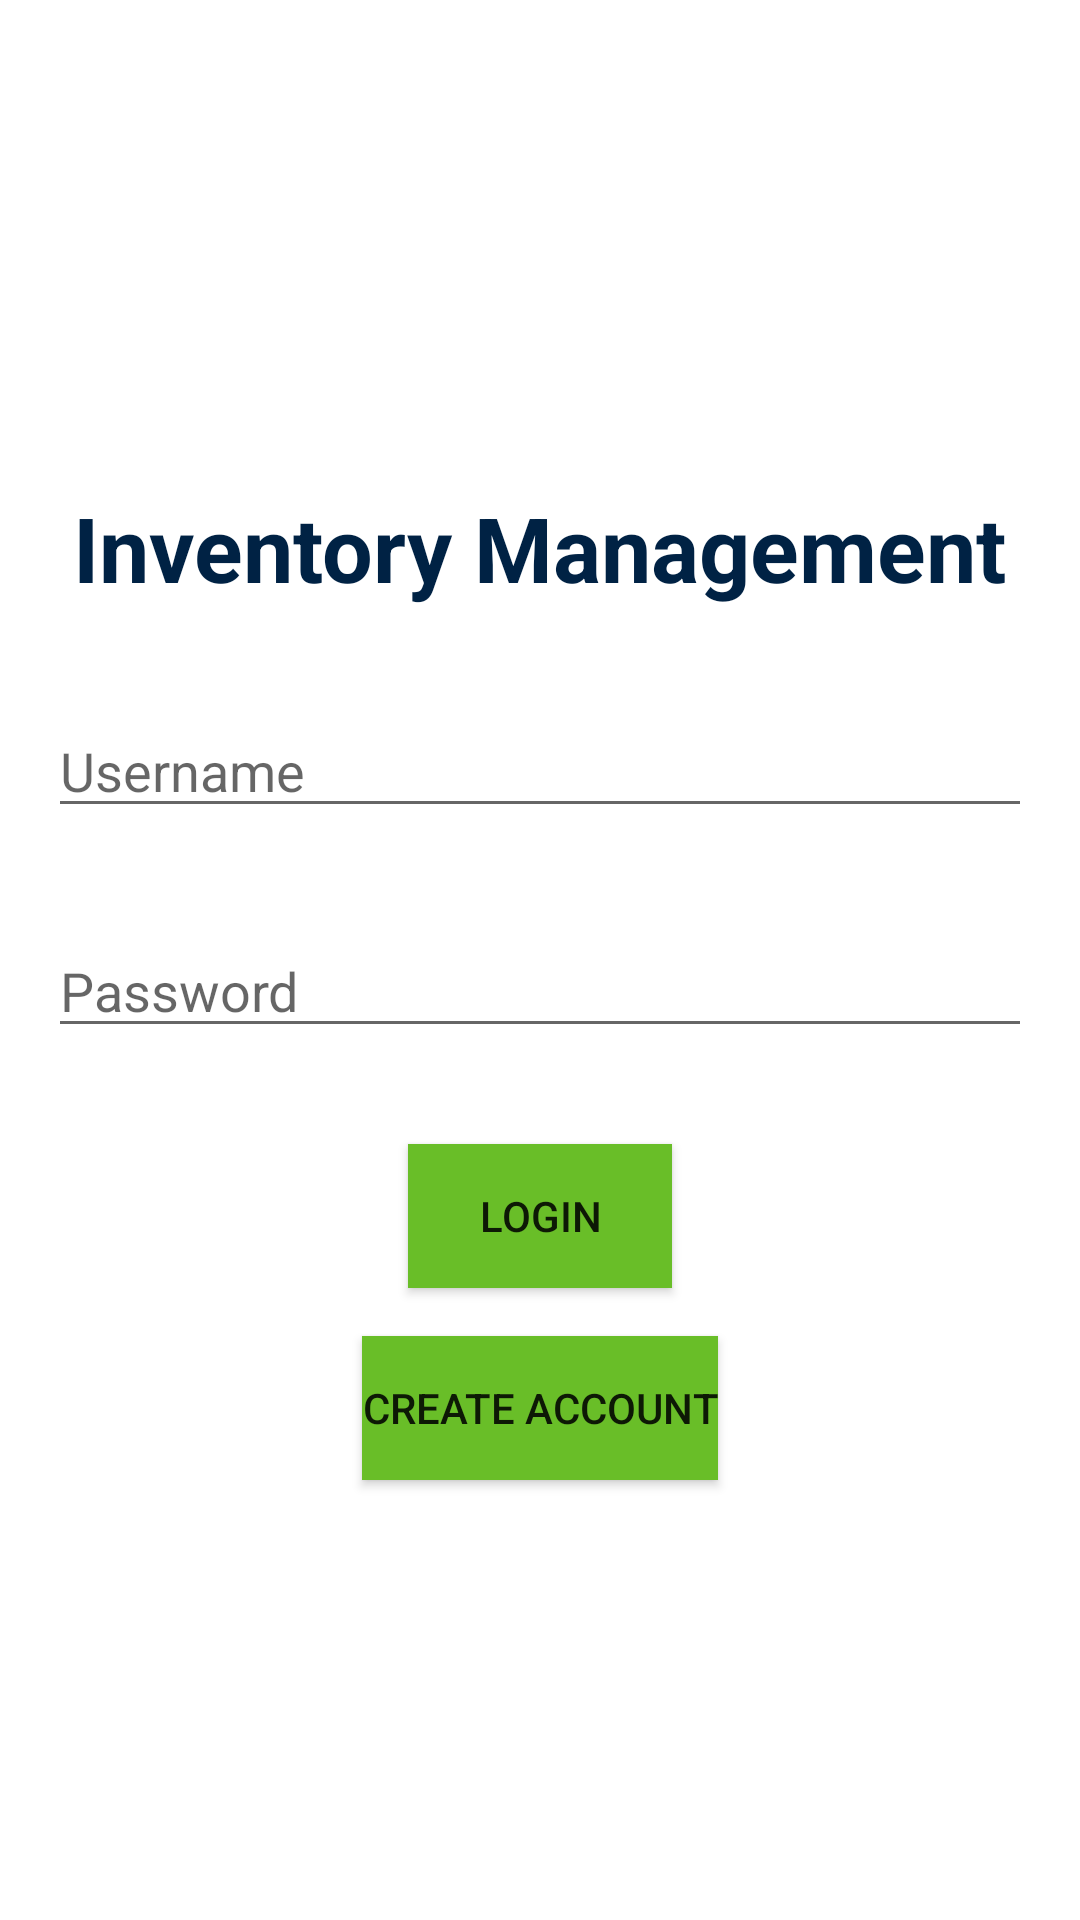

This screen was rendered from an Android layout file. Write that file and the resources it references.
<!-- AndroidManifest.xml: application theme Theme.InventoryApplication -->
<!-- res/layout/activity_login.xml -->
<?xml version="1.0" encoding="utf-8"?>
<LinearLayout
    xmlns:android="http://schemas.android.com/apk/res/android"
    android:layout_width="match_parent"
    android:layout_height="match_parent"
    android:gravity="center"
    android:orientation="vertical"
    android:background="@drawable/background_blank">

    <TextView
        android:id="@+id/login_title"
        android:layout_width="wrap_content"
        android:layout_height="wrap_content"
        android:text="Inventory Management"
        android:layout_margin="16dp"
        android:textSize="30sp"
        android:textStyle="bold"
        android:textColor="@color/colorPrimary"/>

    <EditText
        android:id="@+id/username_edittext"
        android:layout_width="match_parent"
        android:layout_height="wrap_content"
        android:layout_margin="16dp"
        android:hint="Username"
        android:inputType="textNoSuggestions|text"/>

    <EditText
        android:id="@+id/password_edittext"
        android:layout_width="match_parent"
        android:layout_height="wrap_content"
        android:layout_margin="16dp"
        android:hint="Password"
        android:inputType="textPassword"/>

    <Button
        android:id="@+id/login_button"
        android:layout_width="wrap_content"
        android:layout_height="wrap_content"
        android:layout_margin="16dp"
        android:text="Login"
        android:onClick="login"
        android:background="@color/colorSecondary"/>

    <Button
        android:id="@+id/create_account_button"
        android:layout_width="wrap_content"
        android:layout_height="wrap_content"
        android:onClick="createAccount"
        android:text="Create Account"
        android:background="@color/colorSecondary"/>

</LinearLayout>
<!-- resources referenced by this layout -->
<resources>
  <color name="colorPrimary">#002244</color>
  <color name="colorSecondary">#69BE28</color>
  <style name="Theme.InventoryApplication" parent="Theme.MaterialComponents.DayNight.DarkActionBar">
          
          <item name="colorPrimary">#002244</item>
          <item name="colorPrimaryVariant">#77C639</item>
          <item name="colorOnPrimary">#FFFFFF</item>
          
          <item name="colorSecondary">#69BE28</item>
          <item name="colorSecondaryVariant">#0E3A6B</item>
          <item name="colorOnSecondary">#FFFFFF</item>
          
          <item name="android:statusBarColor">?attr/colorPrimaryVariant</item>
      </style>
</resources>
